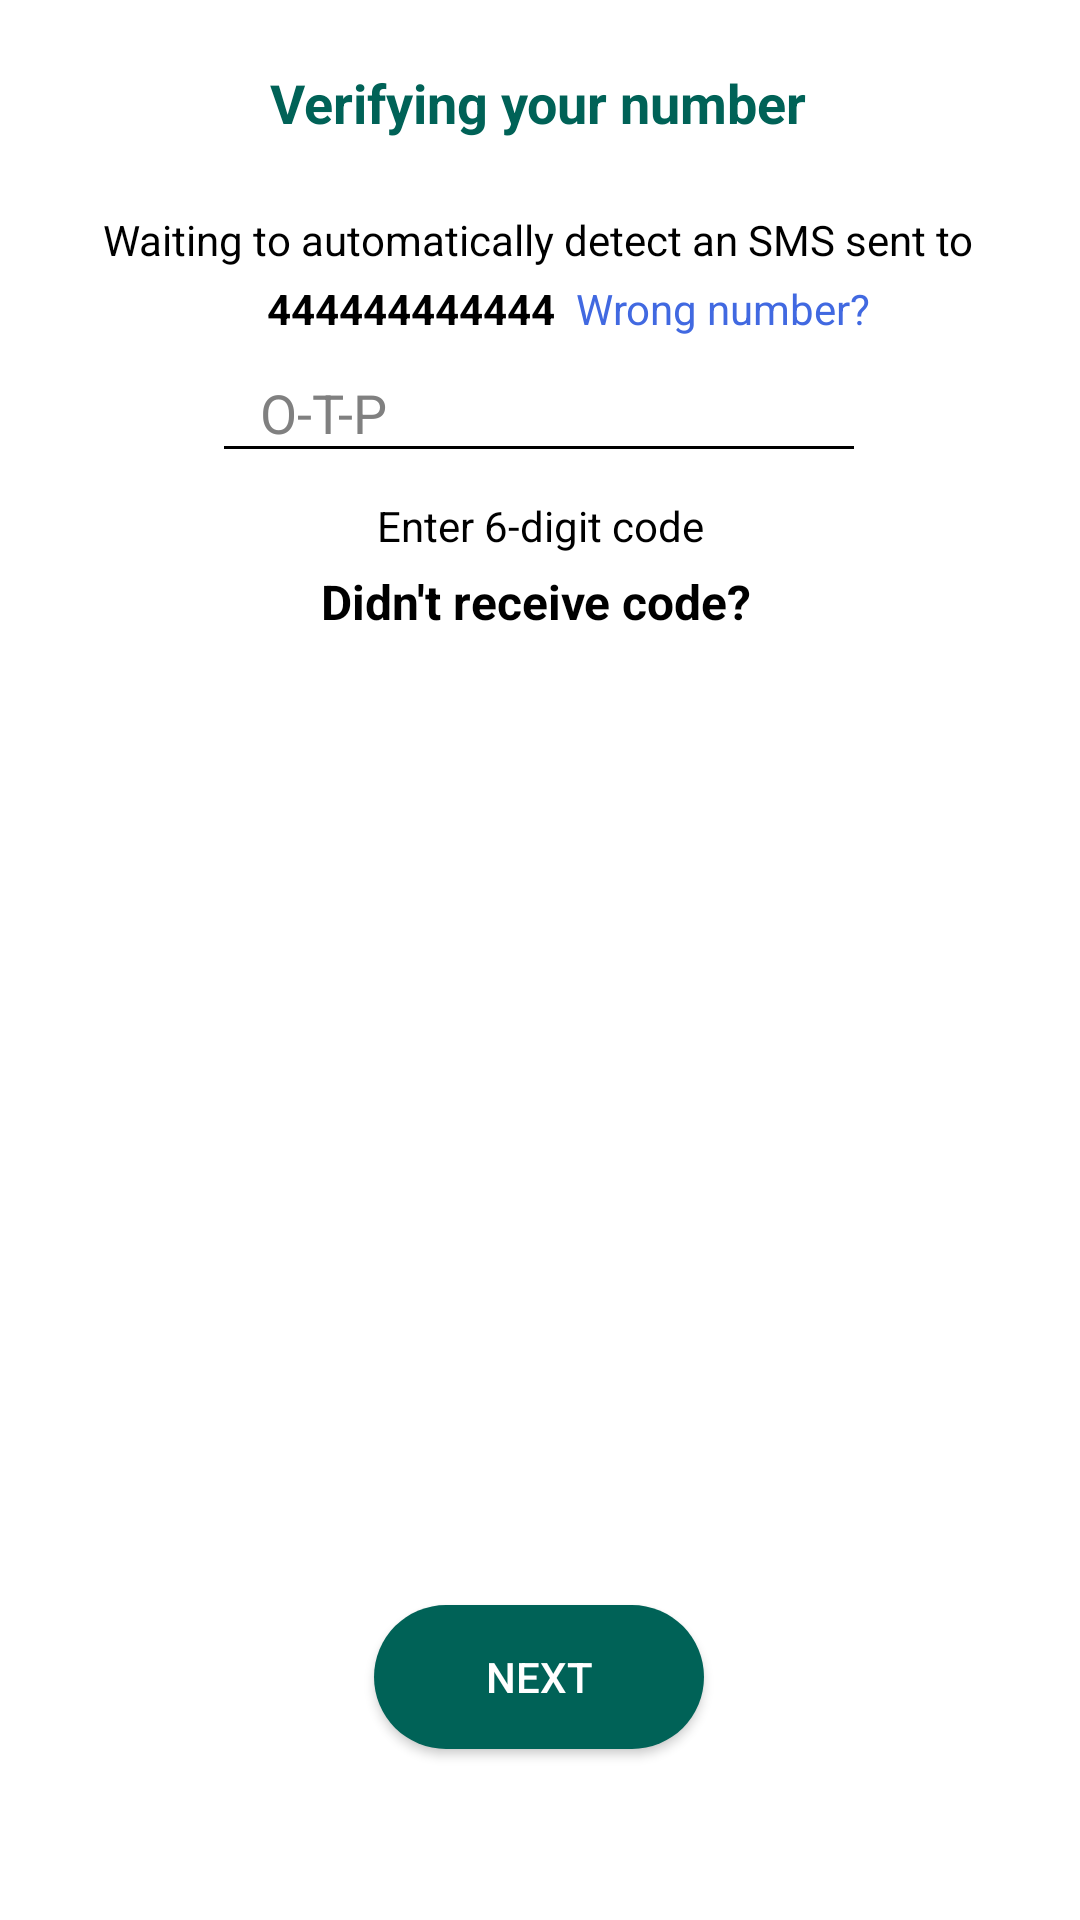

Layout XML and referenced resources for this Android screen:
<!-- AndroidManifest.xml: application theme Theme.HendryWhatsApp -->
<!-- res/layout/activity_otp.xml -->
<?xml version="1.0" encoding="utf-8"?>
<androidx.constraintlayout.widget.ConstraintLayout xmlns:android="http://schemas.android.com/apk/res/android"
    xmlns:app="http://schemas.android.com/apk/res-auto"
    xmlns:tools="http://schemas.android.com/tools"
    android:layout_width="match_parent"
    android:layout_height="match_parent"
    android:background="#ffffff"
    tools:context=".otp">

    <Button
        android:id="@+id/btnNext2"
        android:layout_width="110dp"
        android:layout_height="wrap_content"
        android:layout_marginStart="145dp"
        android:layout_marginEnd="146dp"
        android:layout_marginBottom="57dp"
        android:background="@drawable/rounded"
        android:textColor="#ffffff"
        android:text="Next"
        app:layout_constraintBottom_toBottomOf="parent"
        app:layout_constraintEnd_toEndOf="parent"
        app:layout_constraintStart_toStartOf="parent" />

    <TextView
        android:id="@+id/textView10"
        android:layout_width="wrap_content"
        android:layout_height="wrap_content"
        android:layout_marginStart="151dp"
        android:layout_marginTop="40dp"
        android:layout_marginEnd="151dp"
        android:text="Didn't receive code?"
        android:textColor="#000000"
        android:textSize="16sp"
        android:textStyle="bold"
        app:layout_constraintEnd_toEndOf="parent"
        app:layout_constraintHorizontal_bias="0.514"
        app:layout_constraintStart_toStartOf="parent"
        app:layout_constraintTop_toBottomOf="@+id/editTextPhone3" />

    <TextView
        android:id="@+id/textView8"
        android:layout_width="wrap_content"
        android:layout_height="wrap_content"
        android:layout_marginStart="58dp"
        android:layout_marginTop="24dp"
        android:layout_marginEnd="59dp"
        android:text="Waiting to automatically detect an SMS sent to"
        android:textColor="#000000"
        app:layout_constraintEnd_toEndOf="parent"
        app:layout_constraintStart_toStartOf="parent"
        app:layout_constraintTop_toBottomOf="@+id/textView6" />

    <TextView
        android:id="@+id/textViewDisplayNumber"
        android:layout_width="wrap_content"
        android:layout_height="wrap_content"
        android:layout_marginStart="58dp"
        android:layout_marginTop="4dp"
        android:layout_marginEnd="59dp"
        android:text="444444444444"
        android:textColor="#000000"
        android:textStyle="bold"
        app:layout_constraintEnd_toEndOf="parent"
        app:layout_constraintHorizontal_bias="0.212"
        app:layout_constraintStart_toStartOf="parent"
        app:layout_constraintTop_toBottomOf="@+id/textView8" />

    <TextView
        android:id="@+id/textView6"
        android:layout_width="wrap_content"
        android:layout_height="wrap_content"
        android:layout_marginStart="90dp"
        android:layout_marginTop="22dp"
        android:layout_marginEnd="91dp"
        android:text="Verifying your number"
        android:textColor="#006257"
        android:textSize="18sp"
        android:textStyle="bold"
        app:layout_constraintEnd_toEndOf="parent"
        app:layout_constraintStart_toStartOf="parent"
        app:layout_constraintTop_toTopOf="parent" />

    <EditText
        android:id="@+id/editTextPhone3"
        android:layout_width="wrap_content"
        android:layout_height="wrap_content"
        android:layout_marginStart="100dp"
        android:paddingStart="12dp"
        android:hint="O-T-P"
        android:textColorHint="#808080"
        android:background="@drawable/edit_text_underline"
        android:layout_marginTop="36dp"
        android:layout_marginEnd="101dp"
        android:textColor="#000000"
        android:ems="10"
        android:inputType="phone"
        app:layout_constraintEnd_toEndOf="parent"
        app:layout_constraintStart_toStartOf="parent"
        app:layout_constraintTop_toBottomOf="@+id/textView8" />


    <TextView
        android:id="@+id/textView9"
        android:layout_width="wrap_content"
        android:layout_height="wrap_content"
        android:textColor="#000000"
        android:layout_marginStart="151dp"
        android:layout_marginTop="16dp"
        android:layout_marginEnd="151dp"
        android:text="Enter 6-digit code"
        app:layout_constraintEnd_toEndOf="parent"
        app:layout_constraintStart_toStartOf="parent"
        app:layout_constraintTop_toBottomOf="@+id/editTextPhone3" />

    <TextView
        android:id="@+id/textView14"
        android:layout_width="wrap_content"
        android:layout_height="wrap_content"
        android:layout_marginStart="10dp"
        android:layout_marginTop="4dp"
        android:layout_marginEnd="73dp"
        android:text="Wrong number?"
        android:textColor="#4169E1"
        app:layout_constraintEnd_toEndOf="parent"
        app:layout_constraintStart_toEndOf="@+id/textViewDisplayNumber"
        app:layout_constraintTop_toBottomOf="@+id/textView8" />



</androidx.constraintlayout.widget.ConstraintLayout>
<!-- resources referenced by this layout -->
<resources>
  <!-- drawable edit_text_underline (drawable) -->
  <layer-list xmlns:android="http://schemas.android.com/apk/res/android">
      <item android:gravity="bottom">
          <shape android:shape="rectangle">
              <solid android:color="#000000" />
              <size android:height="1dp" />
          </shape>
      </item>
  </layer-list>
  <!-- drawable rounded (drawable) -->
  <?xml version="1.0" encoding="utf-8"?>
  <shape xmlns:android="http://schemas.android.com/apk/res/android">
      <solid android:color="#006257" /> 
      <corners android:radius="25dp" /> 
  </shape>
  <style name="Theme.HendryWhatsApp" parent="Theme.MaterialComponents.DayNight.NoActionBar">
          
          <item name="colorPrimary">#006257</item>
          <item name="colorPrimaryVariant">#006257</item>
          <item name="colorOnPrimary">@color/white</item>
          
          <item name="colorSecondary">#000000</item>
          <item name="colorSecondaryVariant">@color/teal_700</item>
          <item name="colorOnSecondary">@color/black</item>
          
          <item name="android:statusBarColor" tools:targetApi="l">?attr/colorPrimaryVariant</item>
          
      </style>
  <color name="white">#FFFFFFFF</color>
  <color name="teal_700">#FF018786</color>
  <color name="black">#FF000000</color>
</resources>
